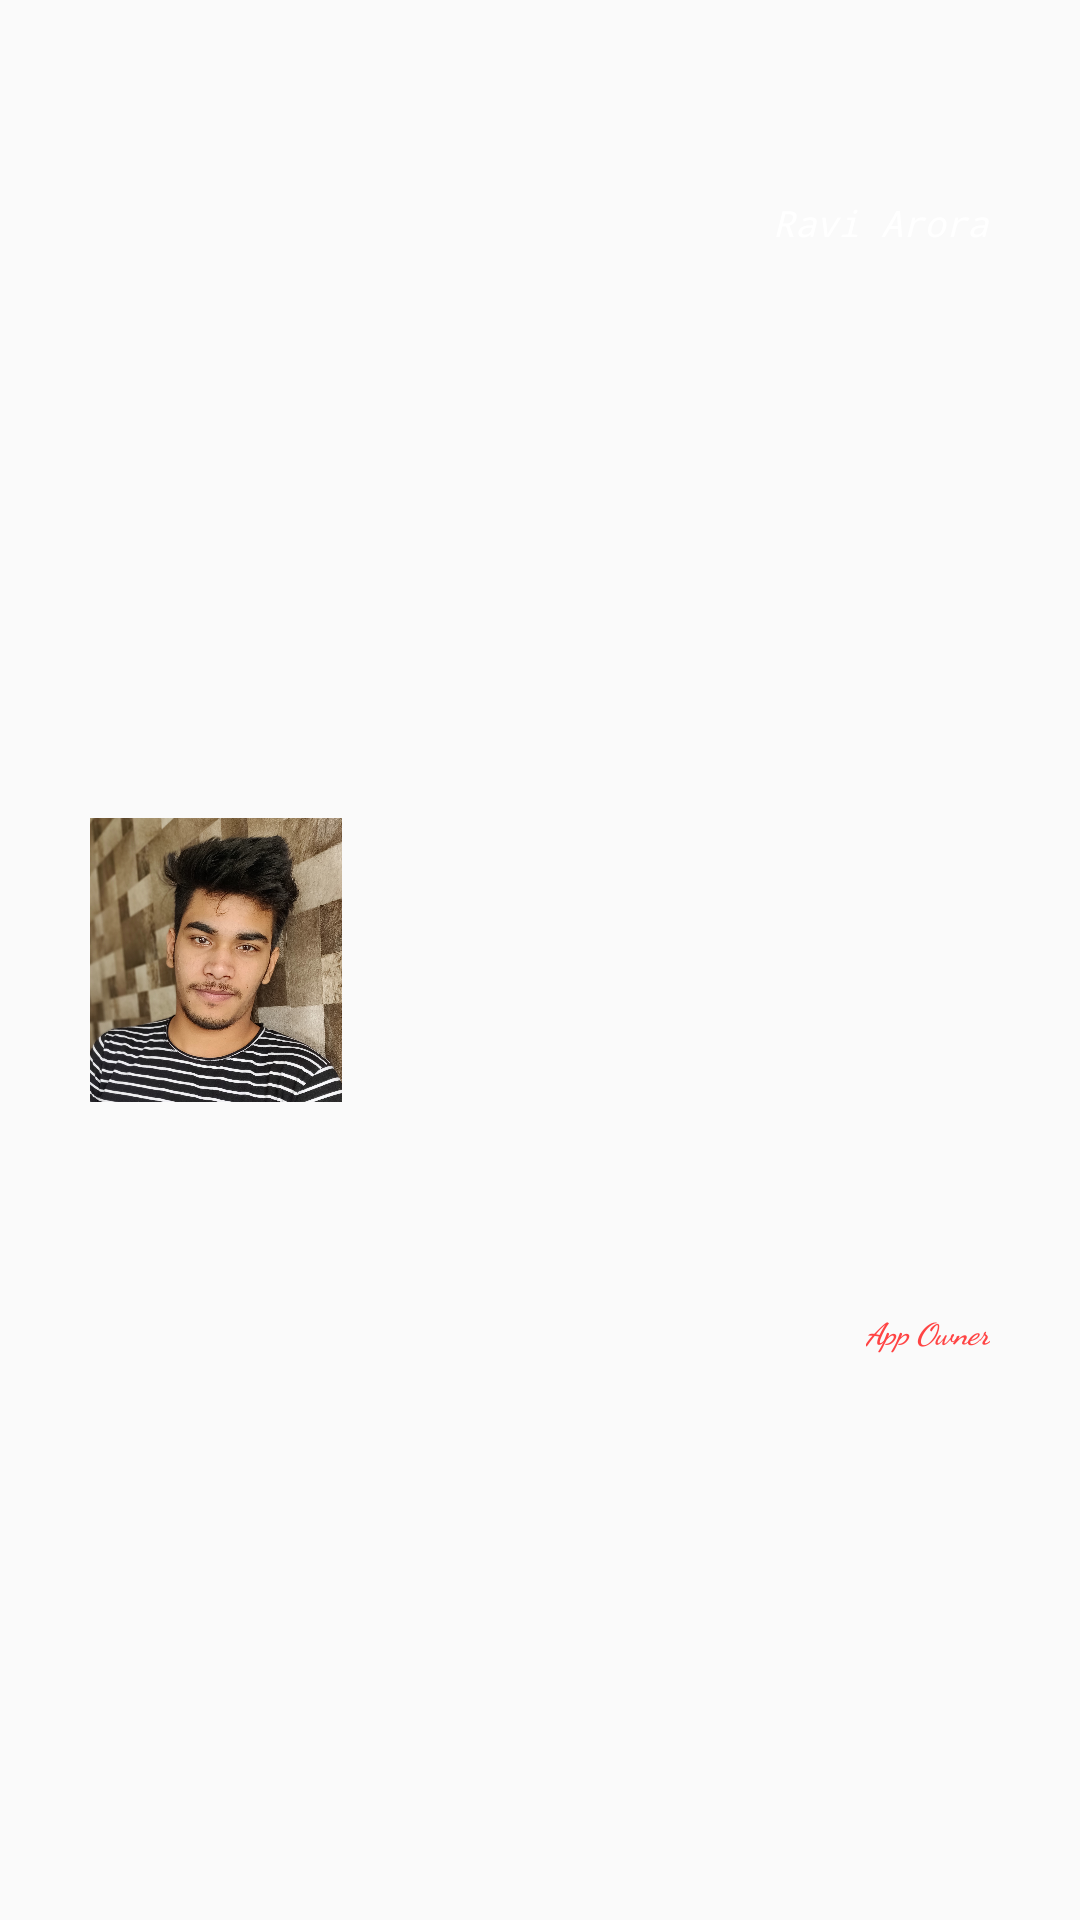

Android layout source for this screen:
<!-- AndroidManifest.xml: application theme AppTheme.NoActionBar -->
<!-- res/layout/header_ofnavigationdrawer.xml -->
<?xml version="1.0" encoding="utf-8"?>
<android.support.constraint.ConstraintLayout xmlns:android="http://schemas.android.com/apk/res/android"
    xmlns:app="http://schemas.android.com/apk/res-auto"
    xmlns:tools="http://schemas.android.com/tools"
    android:layout_width="match_parent"
    android:layout_height="160dp"
    android:background="@drawable/blur"
    android:padding="30dp">

    <ImageView
        android:id="@+id/imageView"
        android:layout_width="84dp"
        android:layout_height="wrap_content"
        app:layout_constraintBottom_toBottomOf="parent"
        app:layout_constraintLeft_toLeftOf="parent"
        app:layout_constraintTop_toTopOf="parent"
        app:srcCompat="@drawable/myface2" />

    <TextView
        android:layout_width="wrap_content"
        android:layout_height="24dp"
        android:layout_marginTop="36dp"
        android:baselineAligned="false"
        android:fontFamily="monospace"
        android:text="Ravi Arora"
        android:textColor="@color/white"
        android:textSize="12sp"
        android:textStyle="italic"
        app:layout_constraintHorizontal_bias="1.0"
        app:layout_constraintLeft_toLeftOf="parent"
        app:layout_constraintRight_toRightOf="parent"
        app:layout_constraintTop_toTopOf="parent" />

    <TextView
        android:id="@+id/textView7"
        android:layout_width="wrap_content"
        android:layout_height="wrap_content"
        android:fontFamily="cursive"
        android:text="App Owner"
        android:textColor="@android:color/holo_red_light"
        android:textSize="10sp"
        android:textStyle="bold|italic"
        app:layout_constraintBottom_toBottomOf="parent"
        app:layout_constraintHorizontal_bias="1.0"
        app:layout_constraintLeft_toLeftOf="parent"
        app:layout_constraintRight_toRightOf="parent"
        app:layout_constraintTop_toTopOf="parent"
        app:layout_constraintVertical_bias="0.719" />

</android.support.constraint.ConstraintLayout>
<!-- resources referenced by this layout -->
<resources>
  <color name="white">#ffffff</color>
  <!-- drawable myface2: jpg bitmap (drawable, 1036811 bytes) -->
  <style name="AppTheme.NoActionBar">
          <item name="windowActionBar">false</item>
          <item name="windowNoTitle">true</item>
          <item name="android:statusBarColor">@android:color/transparent</item>
      </style>
</resources>
